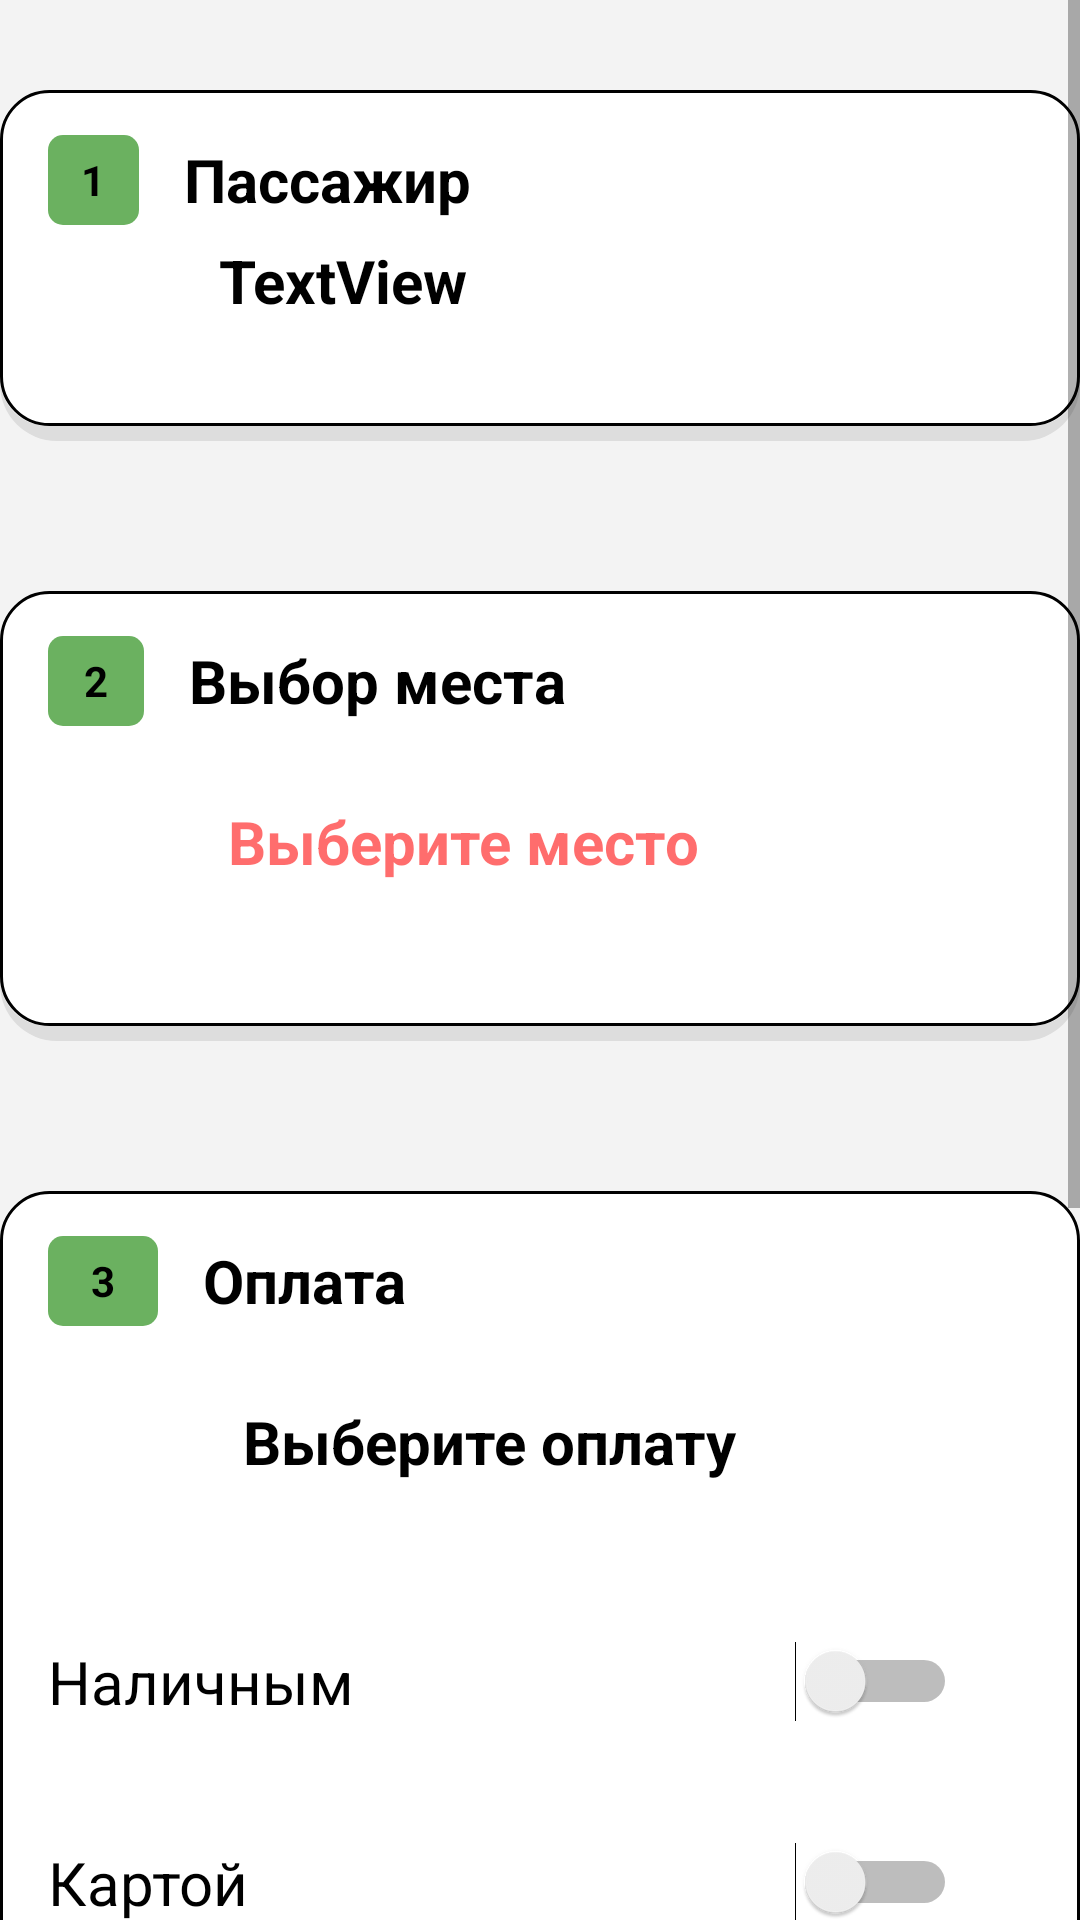

Produce the Android XML layout that renders to this screen, including the resource entries it uses.
<!-- AndroidManifest.xml: application theme Theme.BusWayApp -->
<!-- res/layout/activity_create_ticket.xml -->
<?xml version="1.0" encoding="utf-8"?>
<androidx.constraintlayout.widget.ConstraintLayout xmlns:android="http://schemas.android.com/apk/res/android"
    xmlns:app="http://schemas.android.com/apk/res-auto"
    xmlns:tools="http://schemas.android.com/tools"
    android:layout_width="match_parent"
    android:layout_height="match_parent"
    tools:context=".ui.booking.Create_Ticket"
    android:background="#F3F3F3">

    <ScrollView
        android:layout_width="match_parent"
        android:layout_height="match_parent"
        app:layout_constraintBottom_toBottomOf="parent"
        tools:layout_editor_absoluteX="1dp">

        <LinearLayout
            android:layout_width="match_parent"
            android:layout_height="wrap_content"
            android:orientation="vertical"
            >

            <LinearLayout
                android:layout_width="match_parent"
                android:layout_height="match_parent"
                android:layout_marginBottom="50dp"
                android:background="@drawable/rounded_background_ticket"
                android:orientation="vertical"
                android:paddingTop="10dp"
                android:layout_marginTop="30dp"
                android:paddingBottom="40dp">

                <LinearLayout
                    android:layout_width="match_parent"
                    android:layout_height="40dp"
                    android:orientation="horizontal">

                    <TextView
                        android:id="@+id/textView7"
                        style="@style/Pas_block"
                        android:layout_width="0dp"
                        android:layout_height="match_parent"
                        android:layout_gravity="center"
                        android:layout_weight="0.3"
                        android:gravity="center"
                        android:text="1"
                        android:textAlignment="center"
                        android:textColor="@color/black" />

                    <TextView
                        android:id="@+id/Passanger"
                        android:layout_width="wrap_content"
                        android:layout_height="match_parent"
                        android:layout_weight="1"
                        android:text="Пассажир"
                        android:layout_gravity="center"
                        android:gravity="center_vertical"
                        android:textColor="@color/black"
                        android:textSize="20dp"
                        android:textStyle="bold" />
                </LinearLayout>

                <TextView
                    android:id="@+id/Passanger_fullname"
                    android:layout_width="match_parent"
                    android:layout_height="wrap_content"
                    android:layout_marginLeft="72dp"
                    android:text="TextView"
                    android:textColor="@color/black"
                    android:textSize="20dp"
                    android:textStyle="bold" />

            </LinearLayout>

            <LinearLayout
                android:layout_width="match_parent"
                android:layout_height="match_parent"
                android:layout_marginBottom="50dp"
                android:background="@drawable/rounded_background_ticket"
                android:orientation="vertical"
                android:paddingBottom="40dp"
                android:paddingTop="10dp">

                <LinearLayout
                    android:layout_width="match_parent"
                    android:layout_height="40dp"
                    android:orientation="horizontal">

                    <TextView
                        android:id="@+id/textView8"
                        style="@style/Pas_block"
                        android:layout_width="11dp"
                        android:layout_height="match_parent"
                        android:layout_gravity="center"
                        android:layout_weight="0.3"
                        android:gravity="center"
                        android:text="2"
                        android:textAlignment="center"
                        android:textColor="@color/black" />

                    <TextView
                        android:id="@+id/Seat_reservation"
                        android:layout_width="wrap_content"
                        android:layout_height="match_parent"
                        android:layout_gravity="center"
                        android:layout_weight="1"
                        android:gravity="center_vertical"
                        android:text="Выбор места"
                        android:textColor="@color/black"
                        android:textSize="20dp"
                        android:textStyle="bold" />
                </LinearLayout>

                <LinearLayout
                    android:layout_width="match_parent"
                    android:layout_height="40dp"
                    android:layout_marginTop="20dp"
                    android:orientation="horizontal">

                    <ImageView
                        android:layout_width="75dp"
                        android:layout_height="wrap_content"
                        android:src="@drawable/baseline_airline_seat_legroom_normal_24">

                    </ImageView>

                    <TextView
                        android:id="@+id/Seat_reservation_sel"
                        android:layout_width="match_parent"
                        android:layout_height="wrap_content"
                        android:layout_marginLeft="0dp"
                        android:text="Выберите место"
                        android:textColor="#A4FF1C1C"

                        android:textSize="20dp"
                        android:textStyle="bold" />
                </LinearLayout>

            </LinearLayout>

            <LinearLayout
                android:layout_width="match_parent"
                android:layout_height="match_parent"
                android:layout_marginBottom="20dp"
                android:background="@drawable/rounded_background_ticket"
                android:orientation="vertical"
                android:paddingTop="10dp"
                android:paddingBottom="30dp">

                <LinearLayout
                    android:layout_width="match_parent"
                    android:layout_height="40dp"
                    android:orientation="horizontal">

                    <TextView
                        android:id="@+id/textView9"
                        style="@style/Pas_block"
                        android:layout_width="0dp"
                        android:layout_height="match_parent"
                        android:layout_gravity="center"
                        android:layout_weight="0.3"
                        android:gravity="center"
                        android:text="3"
                        android:textAlignment="center"
                        android:textColor="@color/black" />

                    <TextView
                        android:id="@+id/text_pay"
                        android:layout_width="wrap_content"
                        android:layout_height="match_parent"
                        android:layout_gravity="center"
                        android:layout_weight="1"
                        android:gravity="center_vertical"
                        android:text="Оплата"
                        android:textColor="@color/black"
                        android:textSize="20dp"
                        android:textStyle="bold" />
                </LinearLayout>

                <LinearLayout
                    android:layout_width="match_parent"
                    android:layout_height="40dp"
                    android:layout_marginTop="20dp"
                    android:orientation="horizontal">

                    <ImageView
                        android:layout_width="75dp"
                        android:layout_height="wrap_content"
                        android:src="@drawable/baseline_attach_money_24">

                    </ImageView>

                    <TextView
                        android:id="@+id/text"
                        android:layout_width="match_parent"
                        android:layout_height="wrap_content"
                        android:layout_marginLeft="5dp"
                        android:text="Выберите оплату"
                        android:textColor="@color/black"
                        android:textSize="20dp"
                        android:textStyle="bold" />
                </LinearLayout>

                <Switch
                    android:id="@+id/switch_nal"
                    android:layout_width="match_parent"
                    android:layout_height="wrap_content"
                    android:text="Наличным"
                    android:paddingTop="40dp"
                    android:textColor="@color/black"
                    android:textSize="20dp"
                    android:paddingRight="40dp"
                    android:paddingLeft="15dp"
                    tools:ignore="UseSwitchCompatOrMaterialXml" />

                <Switch
                    android:id="@+id/switch_card"
                    android:layout_width="match_parent"
                    android:layout_height="wrap_content"
                    android:text="Картой"
                    android:paddingTop="40dp"
                    android:textColor="@color/black"
                    android:textSize="20dp"
                    android:paddingRight="40dp"
                    android:paddingLeft="15dp"
                    tools:ignore="UseSwitchCompatOrMaterialXml" />
                <TextView
                    android:layout_width="wrap_content"
                    android:layout_height="wrap_content"
                    android:layout_marginTop="20dp"
                    android:layout_marginLeft="16dp"
                    android:textColor="@color/black"
                    android:text="Пожалуйста, имейте в виду, что оплата за проезд осуществляется непосредственно при посадке в автобус. Пожалуйста, подготовьте сумму заранее, чтобы обеспечить более быстрое и удобное движение посадки">
                </TextView>


            </LinearLayout>

            <LinearLayout
                android:layout_width="match_parent"
                android:layout_height="match_parent"
                android:layout_marginBottom="50dp"
                android:background="@drawable/rounded_button_pay"
                android:orientation="vertical"
                android:paddingTop="0dp"
                android:gravity="center"
                android:paddingBottom="50dp"
                >
                <TextView
                    android:id="@+id/pay_text"
                    android:layout_width="match_parent"
                    android:layout_height="match_parent"
                    android:text="К оплате -"
                    android:textColor="@color/black"
                    android:textStyle="bold"
                    android:textSize="25dp"
                    android:layout_marginLeft="10dp"
                    android:layout_marginTop="20dp">

                </TextView>
                <Button
                    android:id="@+id/button_pay"
                    android:layout_width="200dp"
                    android:layout_height="match_parent"
                    android:layout_marginTop="20dp"
                    android:text="Купить"
                    >

                </Button>

            </LinearLayout>

        </LinearLayout>

    </ScrollView>
</androidx.constraintlayout.widget.ConstraintLayout>
<!-- resources referenced by this layout -->
<resources>
  <color name="black">#FF000000</color>
  <!-- drawable rounded_background_ticket (drawable) -->
  <?xml version="1.0" encoding="utf-8"?>
  <layer-list xmlns:android="http://schemas.android.com/apk/res/android">
      <item>
          <shape android:shape="rectangle">
              <solid android:color="@color/gray" />
              <corners android:radius="19dp" />
          </shape>
      </item>
  
      <item android:right="0dp" android:left="0dp" android:top="0dp" android:bottom="5dp">
          <shape android:shape="rectangle">
              <solid android:color="@color/white" />
              <corners android:radius="16dp" />
          </shape>
      </item>
  
      <item android:right="0dp" android:left="0dp" android:top="0dp" android:bottom="5dp">
          <shape android:shape="rectangle">
  
              <corners android:radius="16dp" />
              <padding android:left="1dp" android:right="1dp" android:top="1dp" android:bottom="0dp" />
              <stroke
                  android:width="1dp"
                  android:color="@color/black" />
          </shape>
      </item>
  </layer-list>
  <!-- drawable rounded_button_pay (drawable) -->
  <layer-list xmlns:android="http://schemas.android.com/apk/res/android">
      
      <item>
          <shape android:shape="rectangle">
              <solid android:color="@color/gray" />
              <corners android:radius="20dp" />
          </shape>
      </item>
  
      
      <item android:right="0dp" android:left="0dp" android:top="0dp">
          <shape android:shape="rectangle">
              <solid android:color="@color/white" />
              <corners android:topLeftRadius="20dp" android:topRightRadius="20dp" />
          </shape>
      </item>
      <item android:right="0dp" android:left="0dp" android:top="0dp">
          <shape android:shape="rectangle">
              <corners android:topLeftRadius="19dp" android:topRightRadius="19dp" />
              <padding android:left="1dp" android:right="1dp" android:top="1dp" />
              <stroke
                  android:width="1dp"
                  android:color="@color/black"
                  />
          </shape>
      </item>
  </layer-list>
  <style name="Pas_block">
          <item name="android:textStyle">bold</item>
          <item name="android:background">@drawable/rounded_text</item>
          <item name="android:textColor">@color/black</item>
      </style>
  <style name="Theme.BusWayApp" parent="Theme.MaterialComponents.DayNight.DarkActionBar">
          
          <item name="colorPrimary">@color/purple_500</item>
          <item name="colorPrimaryVariant">@color/purple_700</item>
          <item name="colorOnPrimary">@color/white</item>
          
          <item name="colorSecondary">@color/teal_200</item>
          <item name="colorSecondaryVariant">@color/teal_700</item>
          <item name="colorOnSecondary">@color/black</item>
          
          <item name="android:statusBarColor">?attr/colorPrimaryVariant</item>
          
      </style>
  <color name="gray">#DDDDDD</color>
  <color name="white">#FFFFFF</color>
  <!-- drawable rounded_text (drawable) -->
  <?xml version="1.0" encoding="utf-8"?>
  <layer-list xmlns:android="http://schemas.android.com/apk/res/android">
      <item android:right="15dp" android:left="15dp" android:top="5dp" android:bottom="5dp">
          <shape android:shape="rectangle">
              <solid android:color="@color/green" />
              <corners android:radius="5dp" />
          </shape>
      </item>
  </layer-list>
  <color name="purple_500">#88EA79</color>
  <color name="purple_700">#88EA79</color>
  <color name="teal_200">#FF03DAC5</color>
  <color name="teal_700">#FF018786</color>
  <color name="green">#6BB160</color>
</resources>
